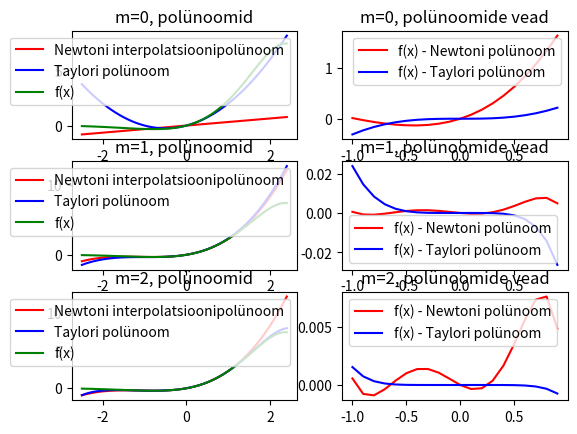

Write the Python code that produced this figure.
import math
import numpy as np
import matplotlib.pyplot as plt

def f(x):
    return np.e**x*np.sin(x)

def fNthDeriv(x, n):
    if n%4 == 1:
        return (-4)**(n//4)*math.e**x*(math.sin(x)+math.cos(x))
    elif n%4 == 2:
        return (-4)**(n//4)*math.e**x*2*math.cos(x)
    elif n%4 == 3:
        return (-4)**(n//4)*math.e**x*2*(math.cos(x)-math.sin(x))
    elif n%4 == 0:
        return (-4)**(n//4)*math.e**x*math.sin(x)


def newtoniLeidja(nullkohad, f, tapsus):
    kordajad = [nullkohad[0]]
    while kontrollNewton(kordajad, f) > tapsus:
        kordajad.append(nullkohad[len(kordajad)])
    return kordajad

def kontrollNewton(nullkohad, f):
    n = len(nullkohad)*10
    maxViga = 0
    for i in range(10):
        viga = abs(f(-1+2*i/n)-newtonInterpol(nullkohad, -1+2*i/n, f))
        if maxViga < viga:
            maxViga = viga
    return maxViga

def newtonInterpol(nullkohad, x, f):
    n = len(nullkohad)
    tulemus = 0
    for i in range(n):
        hetkeLiige = newtonKordaja(nullkohad[:(i+1)], f)
        for j in range(i):
            hetkeLiige *= (x-nullkohad[j])
        tulemus += hetkeLiige
    return tulemus

def newtonKordaja(nullkohad, f):
    n = len(nullkohad)
    tulemus = 0
    for i in range(n):
        omega = 1
        for j in range(n):
            if i!=j:
                omega *= (nullkohad[i]-nullkohad[j])
        tulemus += f(nullkohad[i])/omega
    return tulemus

def tayloriEhitaja(x0, fNthDeriv, tapsus):	
    kordajad = [fNthDeriv(x0,0)]
    while kontrollTaylor(kordajad, f) > tapsus:
        n = len(kordajad)
        kordaja = fNthDeriv(x0, n)/math.factorial(n)
        for i in range(len(kordajad)):
            kordajad[i] += kordaja*(-1*x0)**(n-i)*math.factorial(n+1)/(math.factorial(i+1)*math.factorial(n-i+1))
        kordajad.append(kordaja)
    return kordajad

def taylorParser(x, kordajad):
    sum = 0
    for i in range(len(kordajad)):
        sum += kordajad[i] * x**i
    return sum

def kontrollTaylor(kordajad, f):
    n = len(kordajad)*10
    maxViga = 0
    for i in range(n):
        viga = abs(f(-1+2*i/n)-taylorParser(-1+2*i/n,kordajad))
        if viga > maxViga:
            maxViga = viga
    return maxViga

nullkohad = [0,-0.97,0.97,-0.65,0.65,-0.4,0.4,-0.88,0.88]

fig, plots = plt.subplots(3, 2)
    
for m in [0,1,2]:
    print ("\n\nm="+str(m)+":")
    print ("Newtoni interpolatsioonipolynoom:")
    a = newtoniLeidja(nullkohad, f, 10**(-1*m))
    print ("Selle suurim viga lõigus [-1,1]: "+str(kontrollNewton(a,f)))
    print ("\nTaylori polünoom:")
    b = tayloriEhitaja(0, fNthDeriv, 10**(-1*m))
    for i in range(len(b)):
        print (str(b[i])+"x^"+str(i), end="")
        if i == len(b)-1:
            print()
        else:
            print(" * ", end="")
    print ("Selle suurim viga lõigus [-1,1]: "+str(kontrollTaylor(b,f)))
    
    t1 = np.arange(-2.5,2.5,0.1)
    t2 = np.arange(-1,1,0.1)
    plots[m, 0].plot(t1, newtonInterpol(a, t1, f), 'red', label="Newtoni interpolatsioonipolünoom")
    plots[m, 0].plot(t1, taylorParser(t1, b), 'blue', label="Taylori polünoom")
    plots[m, 0].plot(t1, f(t1), 'green', label="f(x)")
    plots[m, 0].title.set_text("m="+str(m)+", polünoomid")
    plots[m, 0].legend()
    
    plots[m, 1].plot(t2, f(t2) - newtonInterpol(a, t2, f), 'red', label="f(x) - Newtoni polünoom")
    plots[m, 1].plot(t2, f(t2) - taylorParser(t2, b), 'blue', label="f(x) - Taylori polünoom")
    plots[m, 1].title.set_text("m="+str(m)+", polünoomide vead")
    plots[m, 1].legend()
    
plt.show()